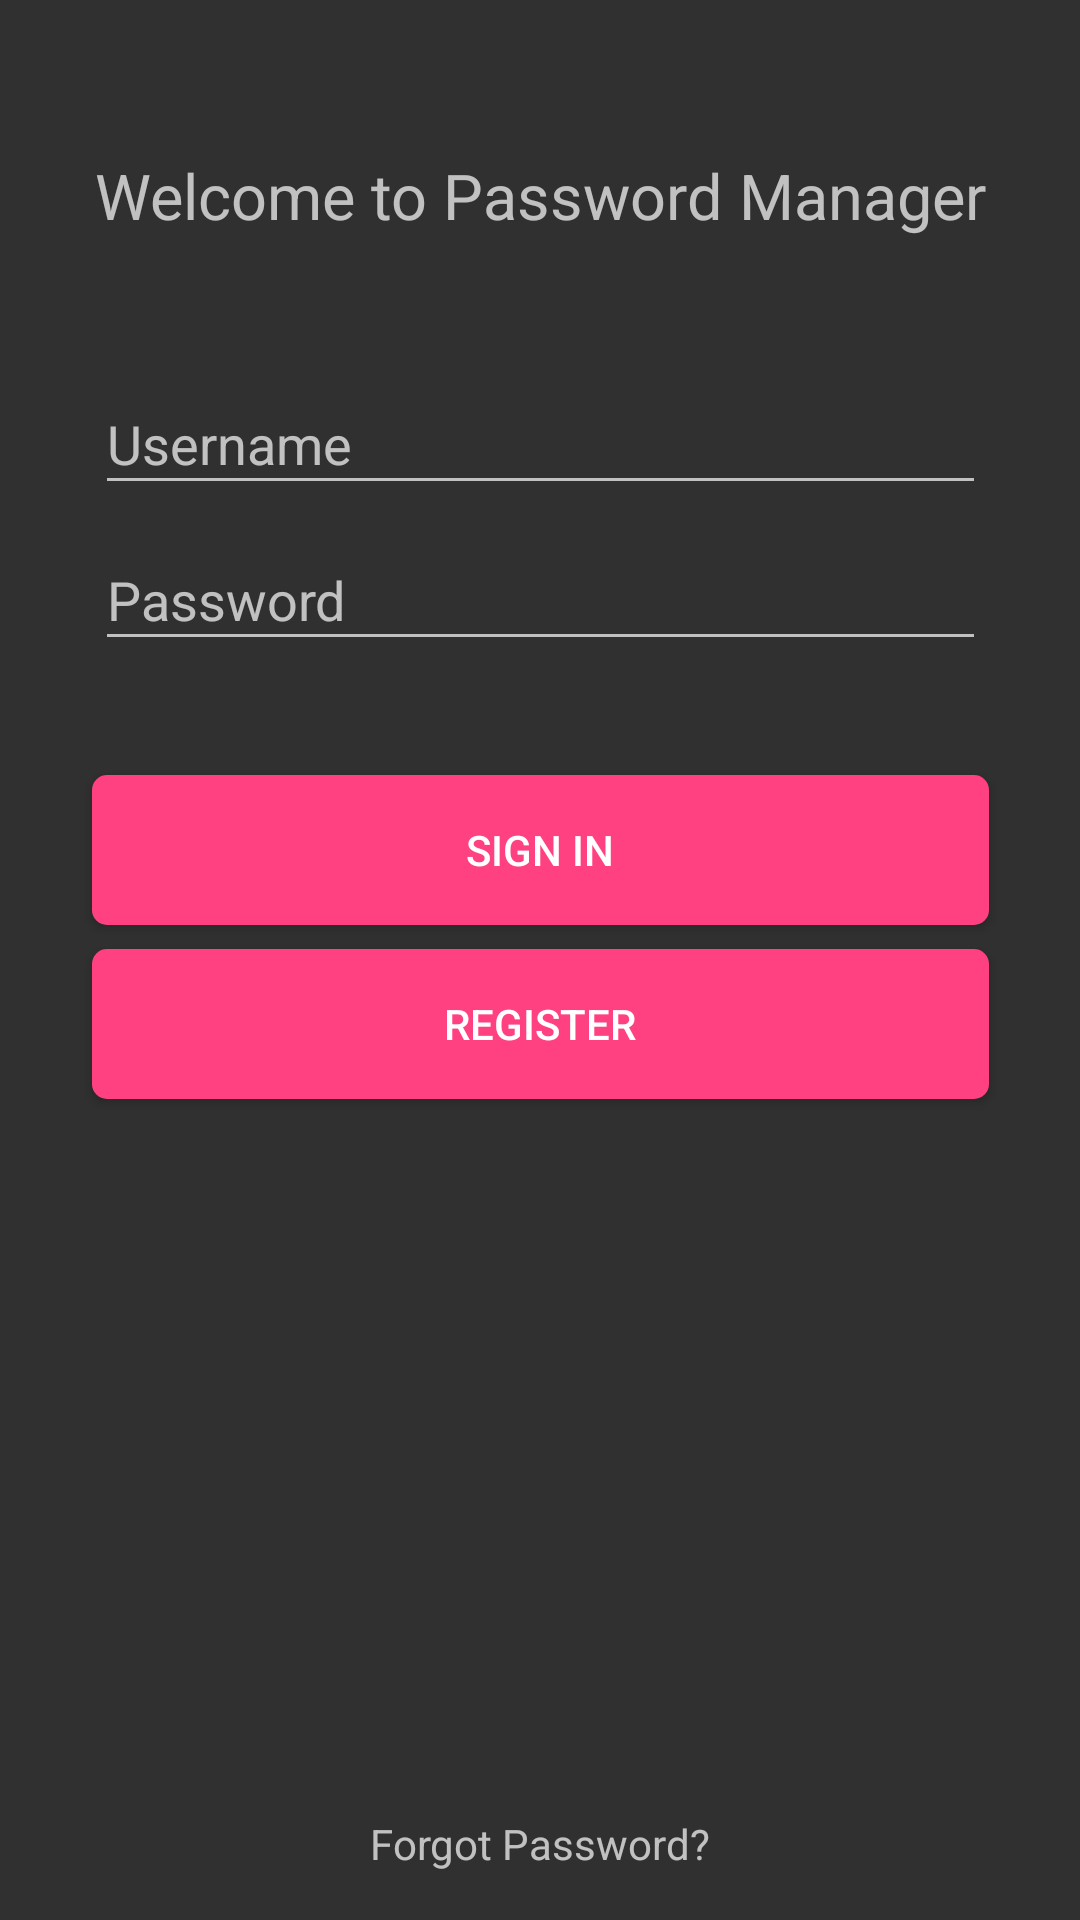

Write the Android layout XML for this screen, with the resource values it uses.
<!-- AndroidManifest.xml: application theme AppTheme -->
<!-- res/layout/activity_main.xml -->
<?xml version="1.0" encoding="utf-8"?>
<android.support.constraint.ConstraintLayout xmlns:android="http://schemas.android.com/apk/res/android"
    xmlns:app="http://schemas.android.com/apk/res-auto"
    xmlns:tools="http://schemas.android.com/tools"
    android:layout_width="match_parent"
    android:layout_height="match_parent"
    tools:context="io.github.example.passwordmanager.LoginPage"
    tools:layout_editor_absoluteY="81dp"
    tools:layout_editor_absoluteX="0dp">

    <TextView
        android:layout_width="wrap_content"
        android:layout_height="wrap_content"
        android:text="Welcome to Password Manager"
        android:textSize="21dp"
        android:layout_marginTop="51dp"
        app:layout_constraintTop_toTopOf="parent"
        android:layout_marginLeft="8dp"
        app:layout_constraintLeft_toLeftOf="parent"
        android:layout_marginRight="8dp"
        app:layout_constraintRight_toRightOf="parent"
        android:id="@+id/textView3" />

    <EditText
        android:id="@+id/editText2"
        android:layout_width="297dp"
        android:layout_height="44dp"
        android:ems="10"
        android:inputType="textPersonName"
        android:hint="Username"
        android:layout_marginTop="45dp"
        app:layout_constraintTop_toBottomOf="@+id/textView3"
        android:layout_marginRight="8dp"
        app:layout_constraintRight_toRightOf="parent"
        android:layout_marginLeft="8dp"
        app:layout_constraintLeft_toLeftOf="parent" />

    <EditText
        android:id="@+id/editText3"
        android:layout_width="297dp"
        android:layout_height="44dp"
        android:ems="10"
        android:hint="Password"
        android:inputType="textPassword"
        android:layout_marginTop="8dp"
        app:layout_constraintTop_toBottomOf="@+id/editText2"
        android:layout_marginRight="8dp"
        app:layout_constraintRight_toRightOf="parent"
        android:layout_marginLeft="8dp"
        app:layout_constraintLeft_toLeftOf="parent" />

    <Button
        android:id="@+id/button"
        android:layout_width="299dp"
        android:layout_height="50dp"
        android:text="SIGN IN"
        android:background="@drawable/button"
        android:layout_marginTop="38dp"
        app:layout_constraintTop_toBottomOf="@+id/editText3"
        android:layout_marginRight="8dp"
        app:layout_constraintRight_toRightOf="parent"
        android:layout_marginLeft="8dp"
        android:textColor="#ffffff"
        app:layout_constraintLeft_toLeftOf="parent"
        app:layout_constraintHorizontal_bias="0.507" />

    <Button
        android:id="@+id/button2"
        android:layout_width="299dp"
        android:layout_height="50dp"
        android:text="Register"
        android:textColor="#ffffff"
        android:background="@drawable/button"
        android:layout_marginTop="8dp"
        app:layout_constraintTop_toBottomOf="@+id/button"
        android:layout_marginRight="8dp"
        app:layout_constraintRight_toRightOf="parent"
        android:layout_marginLeft="8dp"
        app:layout_constraintLeft_toLeftOf="parent" />

    <TextView
        android:id="@+id/textView"
        android:layout_width="wrap_content"
        android:layout_height="wrap_content"
        android:text="Forgot Password?"
        android:linksClickable="true"
        app:layout_constraintBottom_toBottomOf="parent"
        android:layout_marginBottom="16dp"
        android:layout_marginRight="8dp"
        app:layout_constraintRight_toRightOf="parent"
        android:layout_marginLeft="8dp"
        app:layout_constraintLeft_toLeftOf="parent" />


</android.support.constraint.ConstraintLayout>
<!-- resources referenced by this layout -->
<resources>
  <!-- drawable button (drawable) -->
  <?xml version="1.0" encoding="utf-8"?>
  <shape xmlns:android="http://schemas.android.com/apk/res/android" android:shape="rectangle" android:padding="10dp">
      <solid android:color="#FF4081"></solid>
      <corners android:radius="5dp"></corners>
  </shape>
  <style name="AppTheme" parent="Theme.AppCompat">
          
          <item name="colorPrimary">@color/Black</item>
          <item name="colorPrimaryDark">@color/DarkBlack</item>
          <item name="colorAccent">@color/colorAccent</item>
      </style>
  <color name="Black">#212121</color>
  <color name="DarkBlack">#101010</color>
  <color name="colorAccent">#ff4081</color>
</resources>
